Run: headless pygame with SDL's dummy video driver; simulated clock (each Clock.tick advances the game by its frame time, no real sleeping); random seed 0; keys injected as events and as key.get_pressed() state; no mouse input.
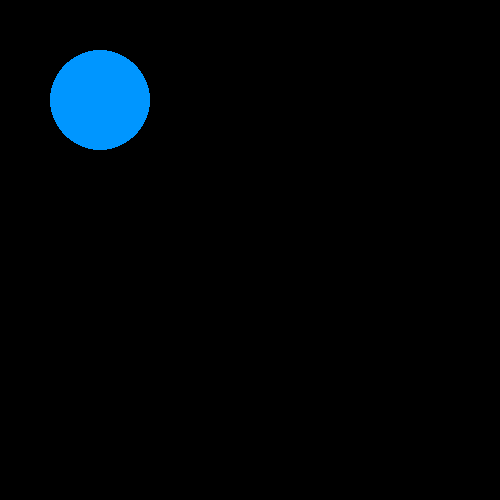
Frame 1 of 4 · flips 1–60 · no input
Frame 2 of 4 · flips 61–180 · tapped SPACE, RETURN · held RIGHT (→), D · screen unchanged from frame 1, image omitted
Frame 3 of 4 · flips 181–300 · held DOWN (↓), S · screen unchanged from frame 2, image omitted
Frame 4 of 4 · flips 301–420 · held LEFT (←), A, UP (↑), W · screen unchanged from frame 3, image omitted

The pygame program that drew these frames:

import pygame
pygame.init()

ourWindow = pygame.display.set_mode( [500, 500])
running = True

while running:
    for event in pygame.event.get():
        if event.type == pygame.QUIT:
            running = False
    ourWindow.fill((0, 0, 0))
    pygame.draw.circle(ourWindow, (0, 150,255), (100, 100), 50)
    pygame.display.flip()
pygame.quit()
